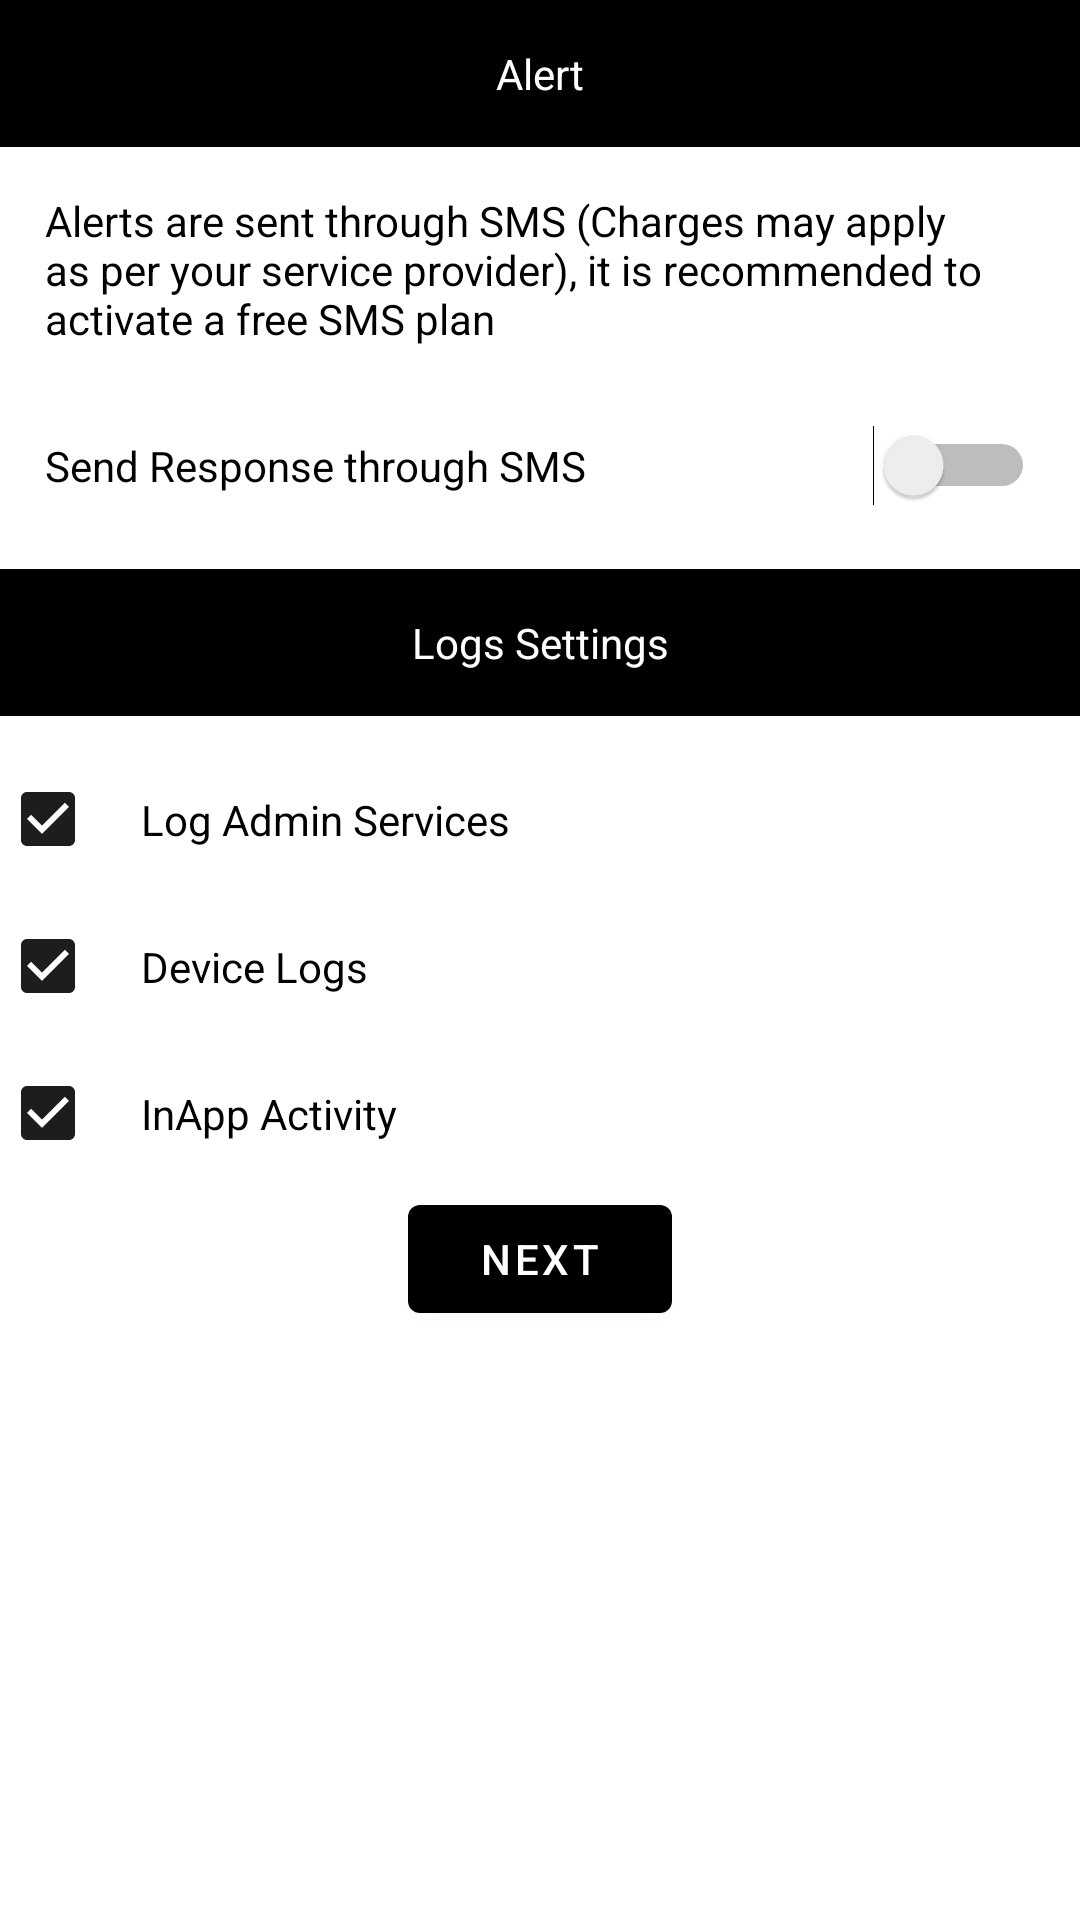

Reconstruct the res/layout file that produces this screen, plus the resources it refers to.
<!-- AndroidManifest.xml: application theme Theme.capatinshield -->
<!-- res/layout/settings.xml -->
<?xml version="1.0" encoding="utf-8"?>
<LinearLayout xmlns:android="http://schemas.android.com/apk/res/android"
    android:orientation="vertical" android:layout_width="match_parent"
    android:layout_height="match_parent">

    <LinearLayout
        android:layout_width="match_parent"
        android:layout_height="wrap_content"
        android:orientation="vertical">
        <com.google.android.material.textview.MaterialTextView
            android:layout_width="match_parent"
            android:layout_height="wrap_content"
            android:text="Alert"
            android:padding="15sp"
            android:id="@+id/setting_alert"
            android:background="@color/colorPrimary"
            android:gravity="center_horizontal"
            android:textColor="@color/light_white"/>
        <com.google.android.material.textview.MaterialTextView
            android:layout_width="match_parent"
            android:layout_height="wrap_content"
            android:padding="15sp"
            android:textColor="@color/colorBlack"
            android:id="@+id/setting_info"
            android:text="@string/settings_info"/>
        <Switch
            android:layout_width="match_parent"
            android:layout_height="wrap_content"
            android:padding="15sp"
            android:textColor="@color/colorBlack"
            android:id="@+id/switch_smsresponse"
            android:text="@string/setting_sms_response"/>
        <com.google.android.material.textview.MaterialTextView
            android:layout_width="match_parent"
            android:layout_height="wrap_content"
            android:text="Logs Settings"
            android:layout_marginTop="10sp"
            android:layout_marginBottom="10sp"
            android:padding="15sp"
            android:id="@+id/setting_logs"
            android:background="@color/colorPrimary"
            android:gravity="center_horizontal"
            android:textColor="@color/light_white"/>
        <com.google.android.material.checkbox.MaterialCheckBox
            android:layout_width="match_parent"
            android:layout_height="wrap_content"
            android:text="Log Admin Services"
            android:textColor="@color/colorBlack"
            android:id="@+id/logadmin"
            android:padding="15sp"
            android:checked="true" />
        <com.google.android.material.checkbox.MaterialCheckBox
            android:layout_width="match_parent"
            android:layout_height="wrap_content"
            android:text="Device Logs"
            android:textColor="@color/colorBlack"
            android:id="@+id/logdevice"
            android:padding="15sp"
            android:checked="true" />
        <com.google.android.material.checkbox.MaterialCheckBox
            android:layout_width="match_parent"
            android:layout_height="wrap_content"
            android:text="InApp Activity"
            android:textColor="@color/colorBlack"
            android:id="@+id/logapp"
            android:padding="15sp"
            android:checked="true" />
    </LinearLayout>



    <com.google.android.material.button.MaterialButton
        android:layout_width="wrap_content"
        android:layout_height="wrap_content"
        android:textColor="@color/light_white"
        android:layout_gravity="center_horizontal"
        android:text="@string/next"
        android:id="@+id/act_welcome_next_btn" />

</LinearLayout>
<!-- resources referenced by this layout -->
<resources>
  <color name="colorBlack">#000000</color>
  <color name="colorPrimary">#000000</color>
  <color name="light_white">#FFFFFF</color>
  <string name="next">Next</string>
  <string name="setting_sms_response">Send Response through SMS</string>
  <string name="settings_info">Alerts are sent through SMS (Charges may apply as per your service provider),
          it is recommended to activate a free SMS plan</string>
  <style name="Theme.capatinshield" parent="Theme.MaterialComponents.DayNight.NoActionBar">
          
          <item name="colorPrimary">@color/colorPrimary</item>
          <item name="colorPrimaryVariant">@color/colorPrimary</item>
          <item name="colorOnPrimary">@color/colorPrimary</item>
          
          <item name="colorSecondary">@color/status_green</item>
          <item name="colorSecondaryVariant">@color/colorPrimary</item>
          <item name="colorOnSecondary">@color/status_green</item>
          
          <item name="android:statusBarColor" tools:targetApi="l">?attr/colorPrimaryVariant</item>
          
      </style>
  <color name="status_green">#1D1D1D</color>
</resources>
